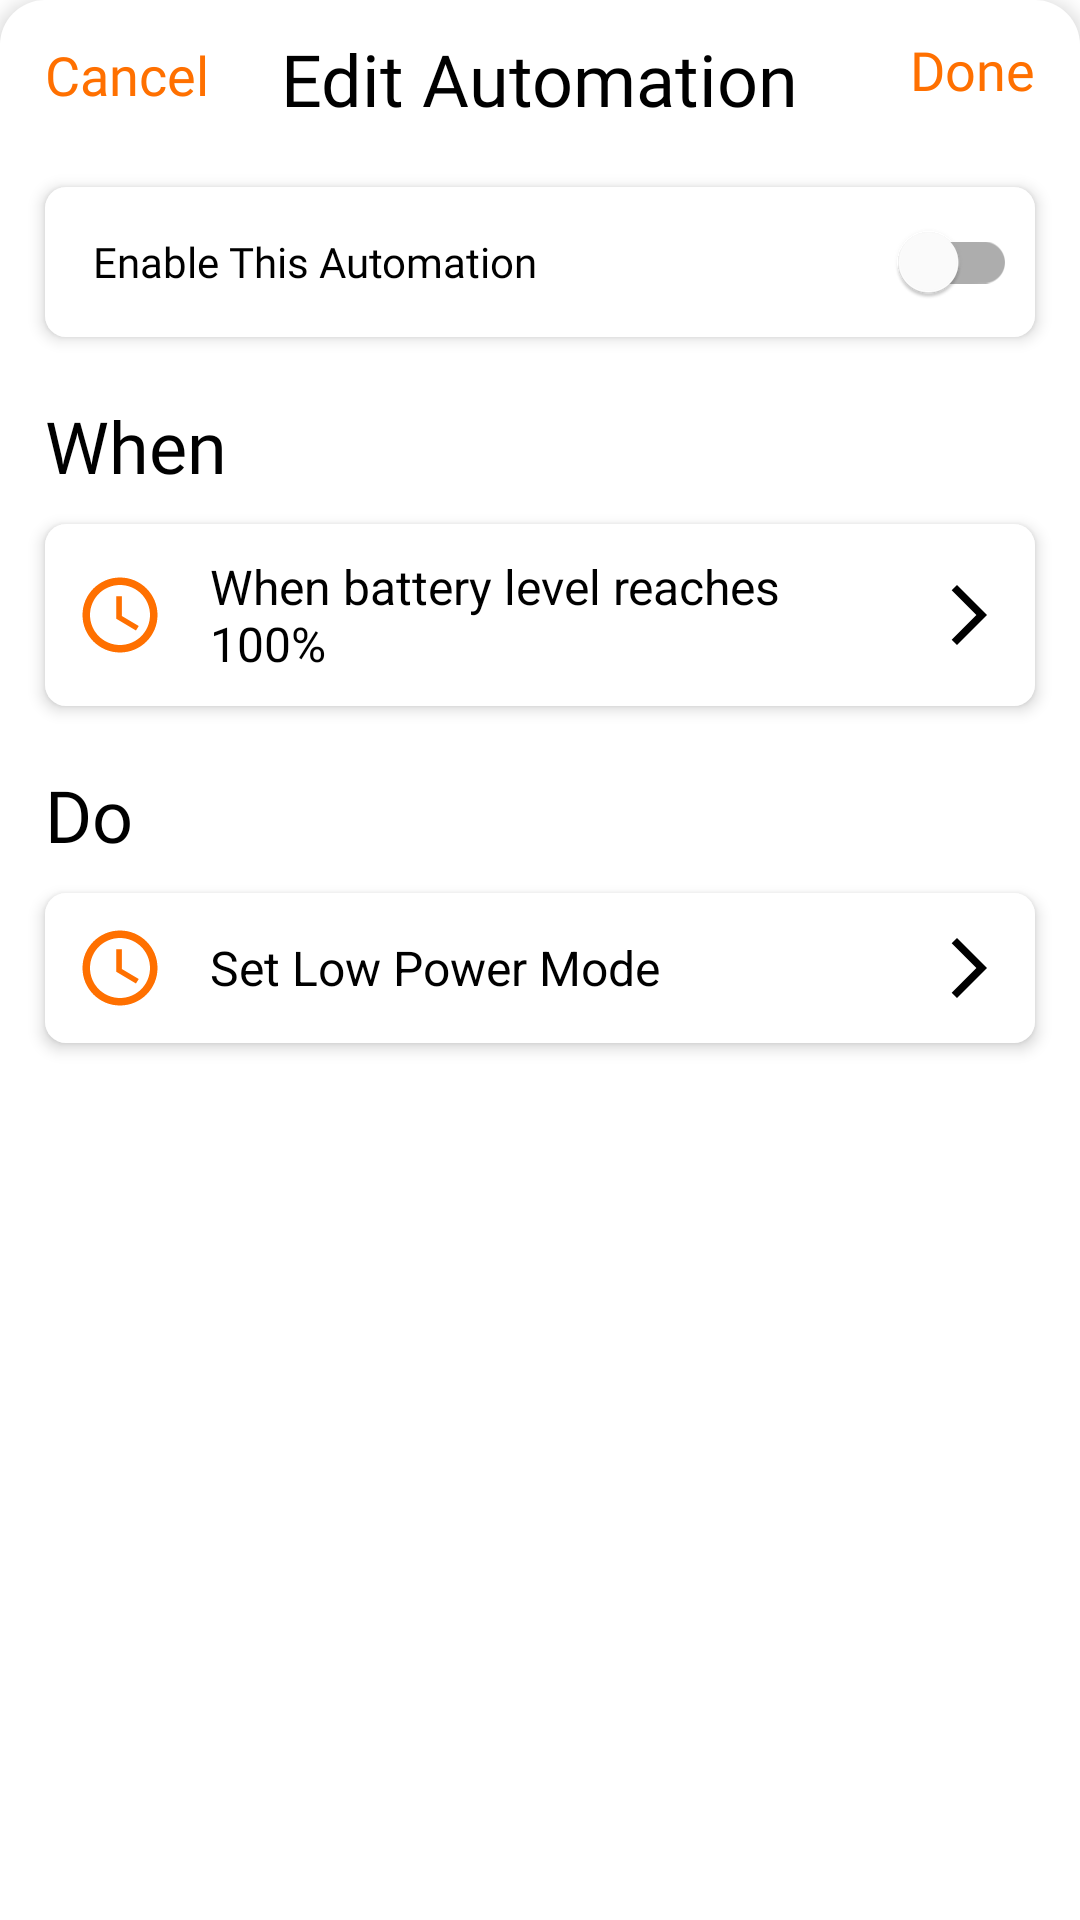

Produce the Android XML layout that renders to this screen, including the resource entries it uses.
<!-- AndroidManifest.xml: application theme Theme.Evoke -->
<!-- res/layout/edit_automation_lay.xml -->
<?xml version="1.0" encoding="utf-8"?>
<androidx.appcompat.widget.LinearLayoutCompat xmlns:android="http://schemas.android.com/apk/res/android"
    android:layout_width="match_parent"
    android:layout_height="match_parent"
    android:background="@drawable/bottom_sheet_bg"
    xmlns:app="http://schemas.android.com/apk/res-auto"
    android:elevation="4dp"
    android:clickable="true"
    android:focusable="true"
    android:orientation="vertical">

    <RelativeLayout
        android:layout_width="match_parent"
        android:layout_height="wrap_content"
        android:layout_marginTop="10dp"
        android:orientation="horizontal">

        <androidx.appcompat.widget.AppCompatTextView
            android:id="@+id/tv_cancel"
            android:text="Cancel"
            android:gravity="center_vertical"
            android:layout_alignParentStart="true"
            android:layout_marginStart="15dp"
            style="@style/tv_medium_style" />

        <androidx.appcompat.widget.AppCompatTextView
            android:id="@+id/tv_title"
            android:text="Edit Automation"
            style="@style/tv_large"
            android:layout_centerHorizontal="true"/>

        <androidx.appcompat.widget.AppCompatTextView
            android:id="@+id/tv_done"
            android:text="Done"
            style="@style/tv_medium_style"
            android:layout_centerVertical="true"
            android:layout_alignParentEnd="true"
            android:layout_marginEnd="15dp"/>

    </RelativeLayout>

    <androidx.appcompat.widget.LinearLayoutCompat
        android:id="@+id/initial_lay"
        android:layout_width="match_parent"
        android:layout_height="match_parent"
        android:visibility="visible"
        android:orientation="vertical">

        <androidx.appcompat.widget.LinearLayoutCompat
            android:id="@+id/enable_lay"
            android:layout_width="match_parent"
            android:layout_height="wrap_content"
            style="@style/event_type_style"
            android:gravity="center_vertical"
            android:layout_marginTop="20dp"
            android:padding="1dp"
            android:orientation="horizontal">

            <androidx.appcompat.widget.AppCompatTextView
                android:text="Enable This Automation"
                app:fontFamily="@font/roboto_medium"
                android:layout_marginStart="15dp"
                android:layout_width="wrap_content"
                android:layout_height="wrap_content"/>

            <Space
                android:layout_width="wrap_content"
                android:layout_height="wrap_content"
                android:layout_weight="1"/>

            <com.google.android.material.switchmaterial.SwitchMaterial
                android:id="@+id/toggle"
                android:layout_width="wrap_content"
                android:layout_marginEnd="5dp"
                android:layout_height="wrap_content"
                android:layout_gravity="end"/>

        </androidx.appcompat.widget.LinearLayoutCompat>

        <androidx.appcompat.widget.AppCompatTextView
            android:text="When"
            android:layout_marginTop="20dp"
            style="@style/tv_large"
            android:layout_marginStart="15dp" />

        <androidx.appcompat.widget.AppCompatTextView
            android:id="@+id/tv_when"
            android:drawableStart="@drawable/timer_icon"
            android:text="When battery level reaches 100%"
            android:drawableEnd="@drawable/arrow_forward_icon"
            style="@style/event_type_style"/>

        <androidx.appcompat.widget.AppCompatTextView
            android:text="Do"
            android:layout_marginTop="20dp"
            style="@style/tv_large"
            android:layout_marginStart="15dp" />

        <androidx.appcompat.widget.AppCompatTextView
            android:id="@+id/tv_do"
            android:drawableStart="@drawable/timer_icon"
            android:text="Set Low Power Mode"
            android:drawableEnd="@drawable/arrow_forward_icon"
            style="@style/event_type_style"/>

    </androidx.appcompat.widget.LinearLayoutCompat>

</androidx.appcompat.widget.LinearLayoutCompat>
<!-- resources referenced by this layout -->
<resources>
  <!-- drawable arrow_forward_icon (drawable) -->
  <vector android:autoMirrored="true" android:height="24dp"
      android:tint="?android:textColor" android:viewportHeight="24"
      android:viewportWidth="24" android:width="24dp" xmlns:android="http://schemas.android.com/apk/res/android">
      <path android:fillColor="@android:color/white" android:pathData="M6.23,20.23l1.77,1.77l10,-10l-10,-10l-1.77,1.77l8.23,8.23z"/>
  </vector>
  <!-- drawable bottom_sheet_bg (drawable) -->
  <?xml version="1.0" encoding="utf-8"?>
  <shape xmlns:android="http://schemas.android.com/apk/res/android" android:shape="rectangle">
      <solid android:color="?attr/colorOnPrimary"/>
      <corners android:topLeftRadius="15dp" android:topRightRadius="15dp"/>
  
  </shape>
  <!-- drawable timer_icon (drawable) -->
  <vector android:height="30dp" android:tint="?attr/colorPrimary"
      android:viewportHeight="24" android:viewportWidth="24"
      android:width="30dp" xmlns:android="http://schemas.android.com/apk/res/android">
      <path android:fillColor="@android:color/white" android:pathData="M11.99,2C6.47,2 2,6.48 2,12s4.47,10 9.99,10C17.52,22 22,17.52 22,12S17.52,2 11.99,2zM12,20c-4.42,0 -8,-3.58 -8,-8s3.58,-8 8,-8 8,3.58 8,8 -3.58,8 -8,8z"/>
      <path android:fillColor="@android:color/white" android:pathData="M12.5,7H11v6l5.25,3.15 0.75,-1.23 -4.5,-2.67z"/>
  </vector>
  <style name="tv_large">
          <item name="android:layout_width">wrap_content</item>
          <item name="android:layout_height">wrap_content</item>
          <item name="android:textColor">?android:textColor</item>
          <item name="android:textSize">24sp</item>
          <item name="android:fontFamily">@font/roboto_medium</item>
      </style>
  <style name="tv_medium_style">
          <item name="android:layout_width">wrap_content</item>
          <item name="android:layout_height">30dp</item>
          <item name="android:textSize">18sp</item>
          <item name="android:textColor">?attr/colorPrimary</item>
          <item name="android:fontFamily">@font/roboto_medium</item>
          <item name="android:background">?attr/selectableItemBackground</item>
      </style>
  <style name="Theme.Evoke" parent="Theme.MaterialComponents.DayNight.NoActionBar">
          
          <item name="colorPrimary">@color/orange</item>
          <item name="colorPrimaryVariant">@color/dark_lavendar</item>
          <item name="colorOnPrimary">@color/white</item>
          
          <item name="colorSecondary">@color/orange_light</item>
          <item name="colorSecondaryVariant">@color/light_lavendar</item>
          <item name="colorOnSecondary">@color/light_grey</item>
          
          <item name="android:statusBarColor">?attr/colorPrimary</item>
          <item name="android:textColor">@color/black</item>
          
      </style>
  <!-- drawable textview_bg (drawable) -->
  <?xml version="1.0" encoding="utf-8"?>
  <shape xmlns:android="http://schemas.android.com/apk/res/android" android:shape="rectangle">
      <solid android:color="?attr/colorOnPrimary"/>
      <corners android:radius="7dp"/>
  
  </shape>
  <color name="orange">#FF7000</color>
  <color name="dark_lavendar">#400E32</color>
  <color name="white">#FFFFFFFF</color>
  <color name="orange_light">#FF9E54</color>
  <color name="light_lavendar">#774368</color>
  <color name="light_grey">#C1C1C1</color>
  <color name="black">#FF000000</color>
</resources>
